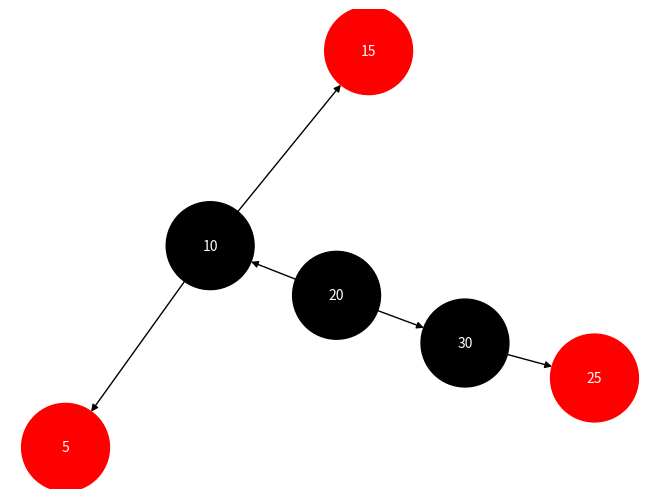

Here is the Python script that generated this plot:
import matplotlib.pyplot as plt
import networkx as nx

class Node:
    def __init__(self, key, color='VERMELHO', parent=None):
        self.key = key
        self.left = None
        self.right = None
        self.parent = parent
        self.color = color

class RedBlackTree:
    def __init__(self):
        self.NIL = Node(None, color='PRETO')
        self.NIL.left = self.NIL
        self.NIL.right = self.NIL
        self.NIL.parent = None
        self.root = self.NIL

    def insert(self, key):
        new_node = Node(key, parent=None)
        new_node.left = self.NIL
        new_node.right = self.NIL

        parent = None
        current = self.root

        while current is not self.NIL:
            parent = current
            if new_node.key < current.key:
                current = current.left
            else:
                current = current.right

        new_node.parent = parent

        if parent is None:
            self.root = new_node
        elif new_node.key < parent.key:
            parent.left = new_node
        else:
            parent.right = new_node

        new_node.color = 'VERMELHO'
        self._fix_insert(new_node)

    def _fix_insert(self, node):
        while node.parent and node.parent.color == 'VERMELHO':
            if node.parent == node.parent.parent.left:
                uncle = node.parent.parent.right
                if uncle and uncle.color == 'VERMELHO':
                    node.parent.color = 'PRETO'
                    uncle.color = 'PRETO'
                    node.parent.parent.color = 'VERMELHO'
                    node = node.parent.parent
                else:
                    if node == node.parent.right:
                        node = node.parent
                        self._left_rotate(node)
                    node.parent.color = 'PRETO'
                    node.parent.parent.color = 'VERMELHO'
                    self._right_rotate(node.parent.parent)
            else:
                uncle = node.parent.parent.left
                if uncle and uncle.color == 'VERMELHO':
                    node.parent.color = 'PRETO'
                    uncle.color = 'PRETO'
                    node.parent.parent.color = 'VERMELHO'
                    node = node.parent.parent
                else:
                    if node == node.parent.left:
                        node = node.parent
                        self._right_rotate(node)
                    node.parent.color = 'PRETO'
                    node.parent.parent.color = 'VERMELHO'
                    self._left_rotate(node.parent.parent)
            if node == self.root:
                break
        self.root.color = 'PRETO'

    def _left_rotate(self, x):
        y = x.right
        x.right = y.left
        if y.left is not self.NIL:
            y.left.parent = x
        y.parent = x.parent
        if x.parent is None:
            self.root = y
        elif x == x.parent.left:
            x.parent.left = y
        else:
            x.parent.right = y
        y.left = x
        x.parent = y

    def _right_rotate(self, y):
        x = y.left
        y.left = x.right
        if x.right is not self.NIL:
            x.right.parent = y
        x.parent = y.parent
        if y.parent is None:
            self.root = x
        elif y == y.parent.right:
            y.parent.right = x
        else:
            y.parent.left = x
        x.right = y
        y.parent = x

    def search(self, key):
        node = self._search(self.root, key)
        return node if node is not self.NIL else None

    def _search(self, node, key):
        if node is self.NIL or key == node.key:
            return node
        if key < node.key:
            return self._search(node.left, key)
        return self._search(node.right, key)

    def inorder_traversal(self, node):
        if node is not self.NIL:
            self.inorder_traversal(node.left)
            print(f'{node.key} ({node.color})')
            self.inorder_traversal(node.right)

    def visualize_tree(self):
        def add_edges(graph, node):
            if node and node != self.NIL:
                if node.left != self.NIL:
                    graph.add_edge(f'{node.key}', f'{node.left.key}')
                if node.right != self.NIL:
                    graph.add_edge(f'{node.key}', f'{node.right.key}')
                add_edges(graph, node.left)
                add_edges(graph, node.right)

        def get_colors(graph):
            colors = []
            for node in graph.nodes():
                node_obj = self.search(int(node))
                if node_obj and node_obj.color == 'VERMELHO':
                    colors.append('red')
                else:
                    colors.append('black')
            return colors

        graph = nx.DiGraph()
        add_edges(graph, self.root)

        pos = nx.spring_layout(graph)
        colors = get_colors(graph)
        labels = {node: f'{node}' for node in graph.nodes()}

        nx.draw(graph, pos, with_labels=True, labels=labels, node_color=colors, node_size=4000, font_color='white', font_size=10)

        plt.show()

# Exemplo de uso
rbt = RedBlackTree()
rbt.insert(10)
rbt.insert(20)
rbt.insert(30)
rbt.insert(15)
rbt.insert(25)
rbt.insert(5)

print(f'A raiz da árvore é: {rbt.root.key} ({rbt.root.color})')

rbt.inorder_traversal(rbt.root)
rbt.visualize_tree()
